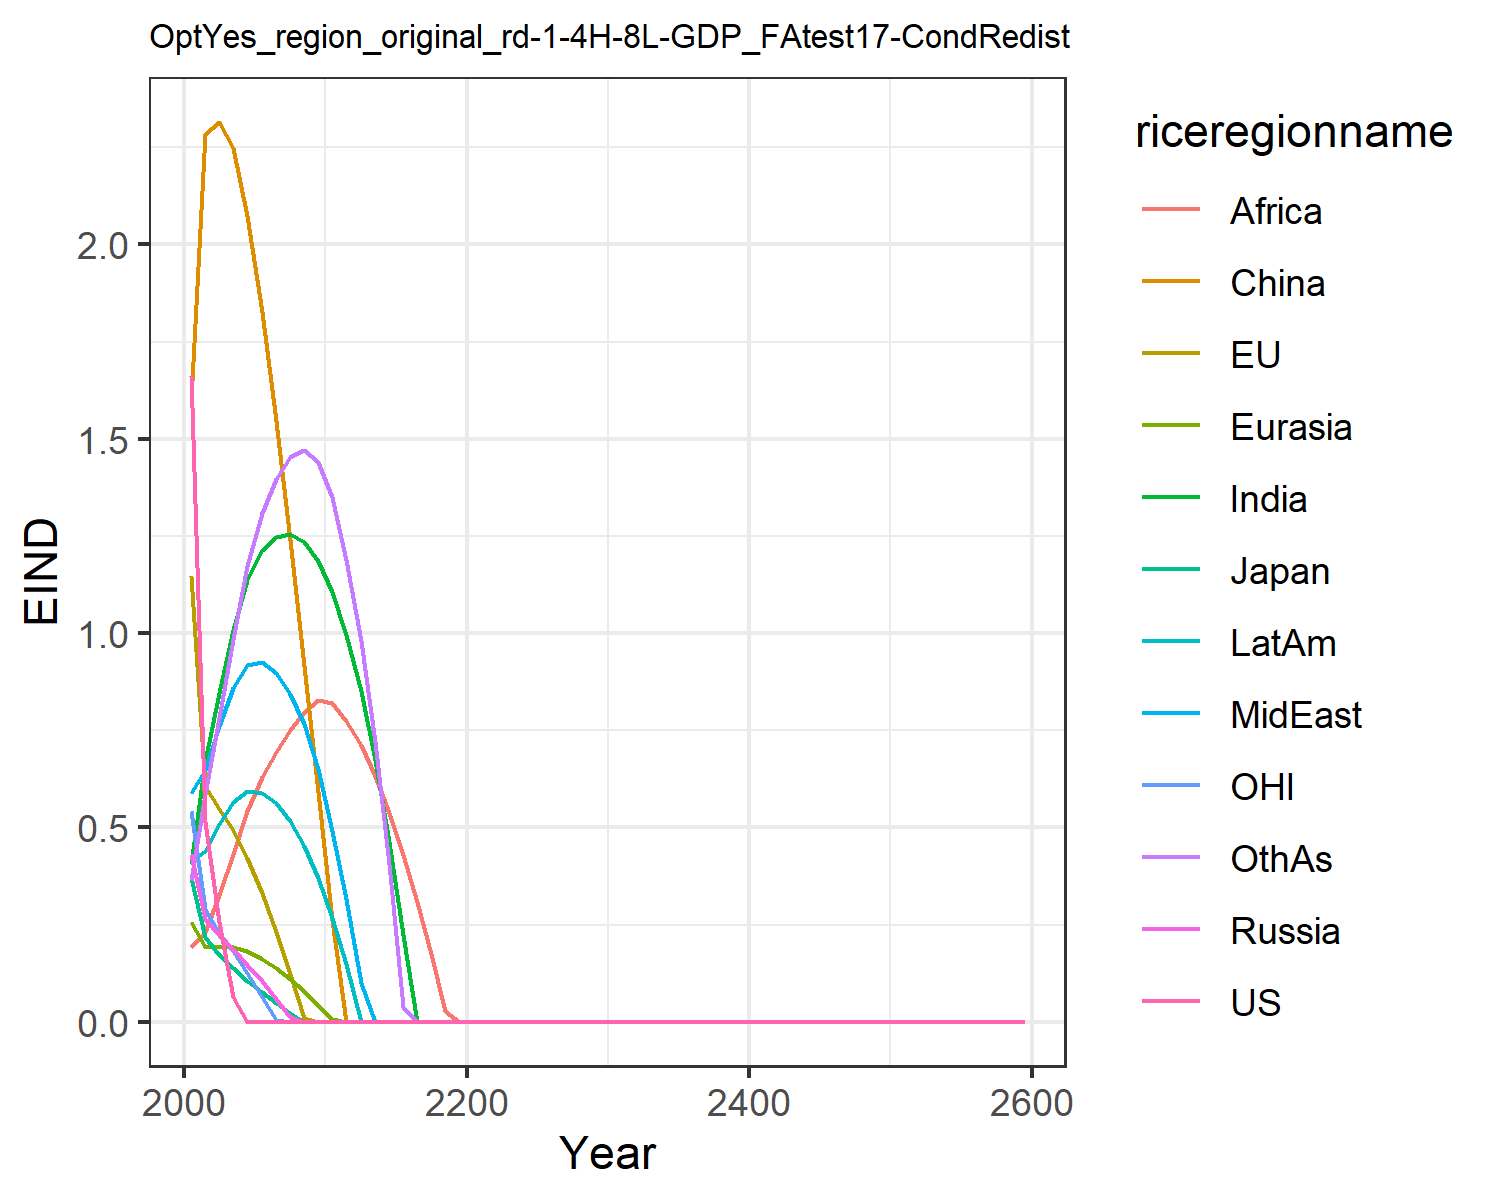

Source data for this figure (header and first rows):
1.6621334550980102, 1.1460506191660516, 0.3699659257424831, 0.43123618180564005, 0.2566662932747705, 1.6007411280266048, 0.4051515896926559, 0.5896749604345518, 0.19137708401697257, 0.4122723985071479, 0.541778261497279, 0.3639521027378334
0.5149, 0.6054, 0.218, 0.2656, 0.1913, 2.285, 0.6697, 0.6471, 0.2309, 0.4393, 0.2889, 0.5847
0.2555, 0.5474, 0.1728, 0.2227, 0.195, 2.315, 0.8459, 0.7603, 0.3248, 0.5095, 0.2295, 0.781
0.06357, 0.4941, 0.137, 0.1859, 0.192, 2.247, 1.007, 0.8575, 0.432, 0.5659, 0.1807, 0.9856
0.0, 0.4213, 0.1059, 0.1461, 0.1808, 2.072, 1.137, 0.9167, 0.5421, 0.5934, 0.1245, 1.172
0.0, 0.3313, 0.07706, 0.1037, 0.1623, 1.825, 1.213, 0.9245, 0.6299, 0.5895, 0.06465, 1.308
0.0, 0.2305, 0.04937, 0.05891, 0.1384, 1.545, 1.248, 0.8965, 0.6943, 0.5623, 0.004834, 1.397
0.0, 0.123, 0.02242, 0.01292, 0.11, 1.239, 1.255, 0.8443, 0.7509, 0.5163, 0.0, 1.453
0.0, 0.01021, 0.0, 0.0, 0.07798, 0.9145, 1.235, 0.7659, 0.7972, 0.4516, 0.0, 1.47
0.0, 0.0, 0.0, 0.0, 0.04374, 0.5901, 1.186, 0.6507, 0.8278, 0.3686, 0.0, 1.44
0.0, 0.0, 0.0, 0.0, 0.00637, 0.2621, 1.107, 0.4901, 0.8192, 0.2658, 0.0, 1.349
0.0, 0.0, 0.0, 0.0, 0.0, 0.0, 0.996, 0.3162, 0.7734, 0.1487, 0.0, 1.187
0.0, 0.0, 0.0, 0.0, 0.0, 0.0, 0.8505, 0.09885, 0.7107, 0.0, 0.0, 0.9797
0.0, 0.0, 0.0, 0.0, 0.0, 0.0, 0.6725, 0.0, 0.632, 0.0, 0.0, 0.7193
0.0, 0.0, 0.0, 0.0, 0.0, 0.0, 0.4632, 0.0, 0.5379, 0.0, 0.0, 0.4053
0.0, 0.0, 0.0, 0.0, 0.0, 0.0, 0.2236, 0.0, 0.4293, 0.0, 0.0, 0.03763
0.0, 0.0, 0.0, 0.0, 0.0, 0.0, 0.0, 0.0, 0.3074, 0.0, 0.0, 0.0
0.0, 0.0, 0.0, 0.0, 0.0, 0.0, 0.0, 0.0, 0.1734, 0.0, 0.0, 0.0
0.0, 0.0, 0.0, 0.0, 0.0, 0.0, 0.0, 0.0, 0.02851, 0.0, 0.0, 0.0
0.0, 0.0, 0.0, 0.0, 0.0, 0.0, 0.0, 0.0, 0.0, 0.0, 0.0, 0.0
0.0, 0.0, 0.0, 0.0, 0.0, 0.0, 0.0, 0.0, 0.0, 0.0, 0.0, 0.0
0.0, 0.0, 0.0, 0.0, 0.0, 0.0, 0.0, 0.0, 0.0, 0.0, 0.0, 0.0
0.0, 0.0, 0.0, 0.0, 0.0, 0.0, 0.0, 0.0, 0.0, 0.0, 0.0, 0.0
0.0, 0.0, 0.0, 0.0, 0.0, 0.0, 0.0, 0.0, 0.0, 0.0, 0.0, 0.0
0.0, 0.0, 0.0, 0.0, 0.0, 0.0, 0.0, 0.0, 0.0, 0.0, 0.0, 0.0
0.0, 0.0, 0.0, 0.0, 0.0, 0.0, 0.0, 0.0, 0.0, 0.0, 0.0, 0.0
0.0, 0.0, 0.0, 0.0, 0.0, 0.0, 0.0, 0.0, 0.0, 0.0, 0.0, 0.0
0.0, 0.0, 0.0, 0.0, 0.0, 0.0, 0.0, 0.0, 0.0, 0.0, 0.0, 0.0
0.0, 0.0, 0.0, 0.0, 0.0, 0.0, 0.0, 0.0, 0.0, 0.0, 0.0, 0.0
0.0, 0.0, 0.0, 0.0, 0.0, 0.0, 0.0, 0.0, 0.0, 0.0, 0.0, 0.0
0.0, 0.0, 0.0, 0.0, 0.0, 0.0, 0.0, 0.0, 0.0, 0.0, 0.0, 0.0
0.0, 0.0, 0.0, 0.0, 0.0, 0.0, 0.0, 0.0, 0.0, 0.0, 0.0, 0.0
0.0, 0.0, 0.0, 0.0, 0.0, 0.0, 0.0, 0.0, 0.0, 0.0, 0.0, 0.0
0.0, 0.0, 0.0, 0.0, 0.0, 0.0, 0.0, 0.0, 0.0, 0.0, 0.0, 0.0
0.0, 0.0, 0.0, 0.0, 0.0, 0.0, 0.0, 0.0, 0.0, 0.0, 0.0, 0.0
0.0, 0.0, 0.0, 0.0, 0.0, 0.0, 0.0, 0.0, 0.0, 0.0, 0.0, 0.0
0.0, 0.0, 0.0, 0.0, 0.0, 0.0, 0.0, 0.0, 0.0, 0.0, 0.0, 0.0
0.0, 0.0, 0.0, 0.0, 0.0, 0.0, 0.0, 0.0, 0.0, 0.0, 0.0, 0.0
0.0, 0.0, 0.0, 0.0, 0.0, 0.0, 0.0, 0.0, 0.0, 0.0, 0.0, 0.0
0.0, 0.0, 0.0, 0.0, 0.0, 0.0, 0.0, 0.0, 0.0, 0.0, 0.0, 0.0
0.0, 0.0, 0.0, 0.0, 0.0, 0.0, 0.0, 0.0, 0.0, 0.0, 0.0, 0.0
0.0, 0.0, 0.0, 0.0, 0.0, 0.0, 0.0, 0.0, 0.0, 0.0, 0.0, 0.0
0.0, 0.0, 0.0, 0.0, 0.0, 0.0, 0.0, 0.0, 0.0, 0.0, 0.0, 0.0
0.0, 0.0, 0.0, 0.0, 0.0, 0.0, 0.0, 0.0, 0.0, 0.0, 0.0, 0.0
0.0, 0.0, 0.0, 0.0, 0.0, 0.0, 0.0, 0.0, 0.0, 0.0, 0.0, 0.0
0.0, 0.0, 0.0, 0.0, 0.0, 0.0, 0.0, 0.0, 0.0, 0.0, 0.0, 0.0
0.0, 0.0, 0.0, 0.0, 0.0, 0.0, 0.0, 0.0, 0.0, 0.0, 0.0, 0.0
0.0, 0.0, 0.0, 0.0, 0.0, 0.0, 0.0, 0.0, 0.0, 0.0, 0.0, 0.0
0.0, 0.0, 0.0, 0.0, 0.0, 0.0, 0.0, 0.0, 0.0, 0.0, 0.0, 0.0
0.0, 0.0, 0.0, 0.0, 0.0, 0.0, 0.0, 0.0, 0.0, 0.0, 0.0, 0.0
0.0, 0.0, 0.0, 0.0, 0.0, 0.0, 0.0, 0.0, 0.0, 0.0, 0.0, 0.0
0.0, 0.0, 0.0, 0.0, 0.0, 0.0, 0.0, 0.0, 0.0, 0.0, 0.0, 0.0
0.0, 0.0, 0.0, 0.0, 0.0, 0.0, 0.0, 0.0, 0.0, 0.0, 0.0, 0.0
0.0, 0.0, 0.0, 0.0, 0.0, 0.0, 0.0, 0.0, 0.0, 0.0, 0.0, 0.0
0.0, 0.0, 0.0, 0.0, 0.0, 0.0, 0.0, 0.0, 0.0, 0.0, 0.0, 0.0
0.0, 0.0, 0.0, 0.0, 0.0, 0.0, 0.0, 0.0, 0.0, 0.0, 0.0, 0.0
0.0, 0.0, 0.0, 0.0, 0.0, 0.0, 0.0, 0.0, 0.0, 0.0, 0.0, 0.0
0.0, 0.0, 0.0, 0.0, 0.0, 0.0, 0.0, 0.0, 0.0, 0.0, 0.0, 0.0
0.0, 0.0, 0.0, 0.0, 0.0, 0.0, 0.0, 0.0, 0.0, 0.0, 0.0, 0.0
0.0, 0.0, 0.0, 0.0, 0.0, 0.0, 0.0, 0.0, 0.0, 0.0, 0.0, 0.0
